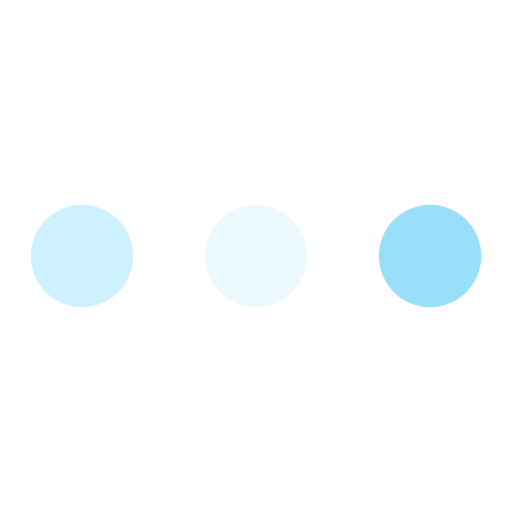
t = 0.00 s
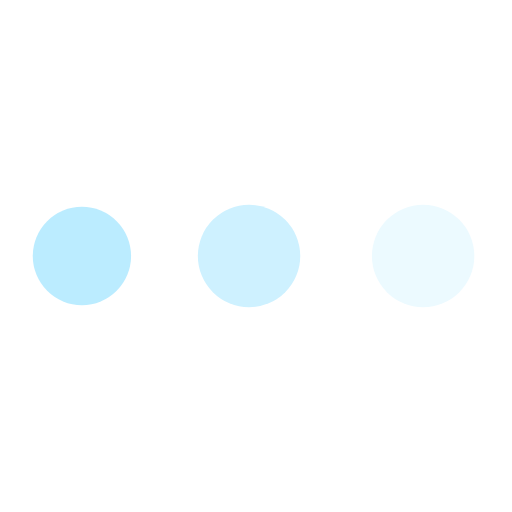
t = 0.27 s
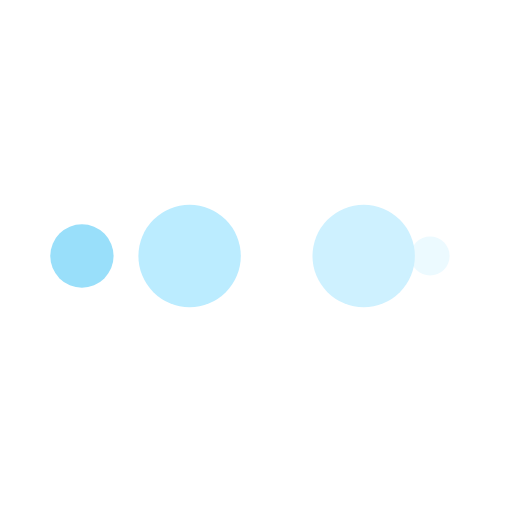
t = 0.45 s
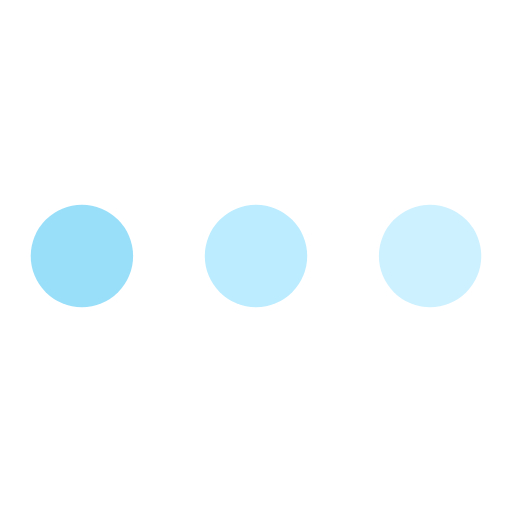
t = 0.71 s
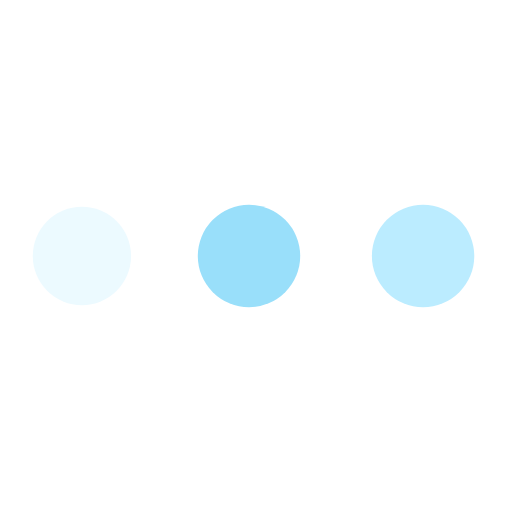
t = 0.98 s
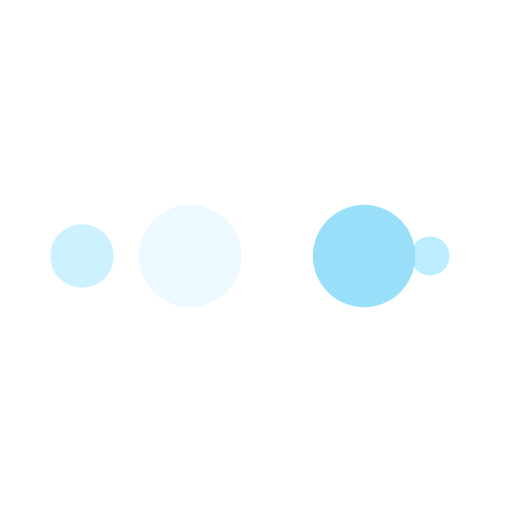
t = 1.16 s

The animated SVG that drew these frames (rendered in a browser with its animation timeline set to each time). Animation: 10 SMIL elements (animate=10); one cycle of 1.43 s, repeats indefinitely.

<?xml version="1.0" encoding="utf-8"?>
<svg xmlns="http://www.w3.org/2000/svg" xmlns:xlink="http://www.w3.org/1999/xlink" style="margin: auto; background: rgba(255, 255, 255, 0); display: block; shape-rendering: auto; animation-play-state: running; animation-delay: 0s;" width="200px" height="200px" viewBox="0 0 100 100" preserveAspectRatio="xMidYMid">
<circle cx="84" cy="50" r="10" fill="#99dffa" style="animation-play-state: running; animation-delay: 0s;">
    <animate attributeName="r" repeatCount="indefinite" dur="0.3571428571428571s" calcMode="spline" keyTimes="0;1" values="10;0" keySplines="0 0.5 0.5 1" begin="0s" style="animation-play-state: running; animation-delay: 0s;"></animate>
    <animate attributeName="fill" repeatCount="indefinite" dur="1.4285714285714284s" calcMode="discrete" keyTimes="0;0.25;0.5;0.75;1" values="#99dffa;#ecfaff;#cef1ff;#bbecff;#99dffa" begin="0s" style="animation-play-state: running; animation-delay: 0s;"></animate>
</circle><circle cx="16" cy="50" r="10" fill="#99dffa" style="animation-play-state: running; animation-delay: 0s;">
  <animate attributeName="r" repeatCount="indefinite" dur="1.4285714285714284s" calcMode="spline" keyTimes="0;0.25;0.5;0.75;1" values="0;0;10;10;10" keySplines="0 0.5 0.5 1;0 0.5 0.5 1;0 0.5 0.5 1;0 0.5 0.5 1" begin="0s" style="animation-play-state: running; animation-delay: 0s;"></animate>
  <animate attributeName="cx" repeatCount="indefinite" dur="1.4285714285714284s" calcMode="spline" keyTimes="0;0.25;0.5;0.75;1" values="16;16;16;50;84" keySplines="0 0.5 0.5 1;0 0.5 0.5 1;0 0.5 0.5 1;0 0.5 0.5 1" begin="0s" style="animation-play-state: running; animation-delay: 0s;"></animate>
</circle><circle cx="50" cy="50" r="10" fill="#bbecff" style="animation-play-state: running; animation-delay: 0s;">
  <animate attributeName="r" repeatCount="indefinite" dur="1.4285714285714284s" calcMode="spline" keyTimes="0;0.25;0.5;0.75;1" values="0;0;10;10;10" keySplines="0 0.5 0.5 1;0 0.5 0.5 1;0 0.5 0.5 1;0 0.5 0.5 1" begin="-0.3571428571428571s" style="animation-play-state: running; animation-delay: 0s;"></animate>
  <animate attributeName="cx" repeatCount="indefinite" dur="1.4285714285714284s" calcMode="spline" keyTimes="0;0.25;0.5;0.75;1" values="16;16;16;50;84" keySplines="0 0.5 0.5 1;0 0.5 0.5 1;0 0.5 0.5 1;0 0.5 0.5 1" begin="-0.3571428571428571s" style="animation-play-state: running; animation-delay: 0s;"></animate>
</circle><circle cx="84" cy="50" r="10" fill="#cef1ff" style="animation-play-state: running; animation-delay: 0s;">
  <animate attributeName="r" repeatCount="indefinite" dur="1.4285714285714284s" calcMode="spline" keyTimes="0;0.25;0.5;0.75;1" values="0;0;10;10;10" keySplines="0 0.5 0.5 1;0 0.5 0.5 1;0 0.5 0.5 1;0 0.5 0.5 1" begin="-0.7142857142857142s" style="animation-play-state: running; animation-delay: 0s;"></animate>
  <animate attributeName="cx" repeatCount="indefinite" dur="1.4285714285714284s" calcMode="spline" keyTimes="0;0.25;0.5;0.75;1" values="16;16;16;50;84" keySplines="0 0.5 0.5 1;0 0.5 0.5 1;0 0.5 0.5 1;0 0.5 0.5 1" begin="-0.7142857142857142s" style="animation-play-state: running; animation-delay: 0s;"></animate>
</circle><circle cx="16" cy="50" r="10" fill="#ecfaff" style="animation-play-state: running; animation-delay: 0s;">
  <animate attributeName="r" repeatCount="indefinite" dur="1.4285714285714284s" calcMode="spline" keyTimes="0;0.25;0.5;0.75;1" values="0;0;10;10;10" keySplines="0 0.5 0.5 1;0 0.5 0.5 1;0 0.5 0.5 1;0 0.5 0.5 1" begin="-1.0714285714285714s" style="animation-play-state: running; animation-delay: 0s;"></animate>
  <animate attributeName="cx" repeatCount="indefinite" dur="1.4285714285714284s" calcMode="spline" keyTimes="0;0.25;0.5;0.75;1" values="16;16;16;50;84" keySplines="0 0.5 0.5 1;0 0.5 0.5 1;0 0.5 0.5 1;0 0.5 0.5 1" begin="-1.0714285714285714s" style="animation-play-state: running; animation-delay: 0s;"></animate>
</circle>
<!-- [ldio] generated by https://loading.io/ --></svg>